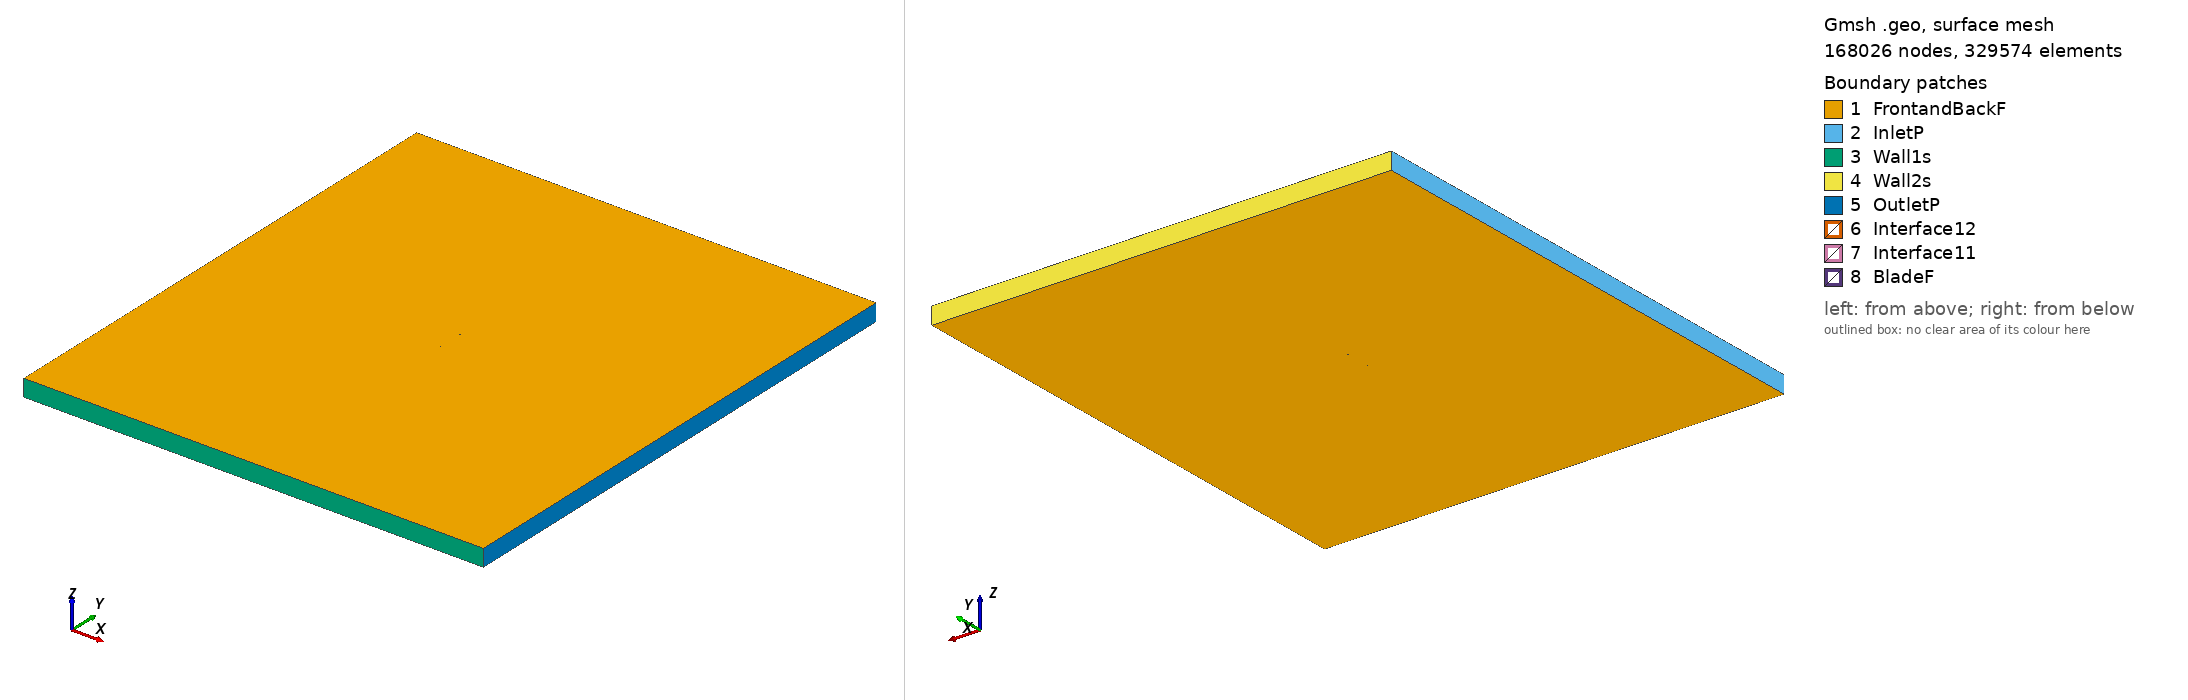

Gmsh geometry script, surface-meshed: 168026 nodes, 329574 surface elements. Boundary patches (legend numbers): 1 FrontandBackF, 2 InletP, 3 Wall1s, 4 Wall2s, 5 OutletP, 6 Interface12, 7 Interface11, 8 BladeF. Left view from above one corner, right view from below the opposite corner. Legend entries are the model's physical surfaces. The drawing asked Gmsh for element sizes between 1% and 20% of the model's largest extent; the script's own settings can give other sizes.

=== goe459_tsr_1.214_aoa_0.9389.geo (drawn) ===
SetFactory("OpenCASCADE");

Point(1) = {0.075002, 0.739262, 0, 1.0};
Point(2) = {0.071021, 0.739988, 0, 1.0};
Point(3) = {0.063355, 0.741190, 0, 1.0};
Point(4) = {0.048021, 0.743439, 0, 1.0};
Point(5) = {0.032683, 0.745458, 0, 1.0};
Point(6) = {0.017341, 0.747247, 0, 1.0};
Point(7) = {0.001992, 0.748651, 0, 1.0};
Point(8) = {-0.013362, 0.749671, 0, 1.0};
Point(9) = {-0.028728, 0.750000, 0, 1.0};
Point(10) = {-0.044104, 0.749714, 0, 1.0};
Point(11) = {-0.051799, 0.749148, 0, 1.0};
Point(12) = {-0.059501, 0.748199, 0, 1.0};
Point(13) = {-0.063356, 0.747416, 0, 1.0};
Point(14) = {-0.067216, 0.746404, 0, 1.0};
Point(15) = {-0.071081, 0.745007, 0, 1.0};
Point(16) = {-0.073024, 0.743732, 0, 1.0};
Point(17) = {-0.074990, 0.740997, 0, 1.0};
Point(18) = {-0.073114, 0.738200, 0, 1.0};
Point(19) = {-0.071215, 0.736862, 0, 1.0};
Point(20) = {-0.067397, 0.735339, 0, 1.0};
Point(21) = {-0.063573, 0.734201, 0, 1.0};
Point(22) = {-0.059745, 0.733292, 0, 1.0};
Point(23) = {-0.052079, 0.732091, 0, 1.0};
Point(24) = {-0.044407, 0.731273, 0, 1.0};
Point(25) = {-0.029048, 0.730484, 0, 1.0};
Point(26) = {-0.013680, 0.730309, 0, 1.0};
Point(27) = {0.001700, 0.730825, 0, 1.0};
Point(28) = {0.017086, 0.731726, 0, 1.0};
Point(29) = {0.032479, 0.733011, 0, 1.0};
Point(30) = {0.047875, 0.734526, 0, 1.0};
Point(31) = {0.063275, 0.736272, 0, 1.0};
Point(32) = {0.070976, 0.737222, 0, 1.0};
Point(33) = {0.074978, 0.737816, 0, 1.0};
Point(34) = {-0.075002, -0.739262, 0, 1.0};
Point(35) = {-0.071021, -0.739988, 0, 1.0};
Point(36) = {-0.063355, -0.741190, 0, 1.0};
Point(37) = {-0.048021, -0.743439, 0, 1.0};
Point(38) = {-0.032683, -0.745458, 0, 1.0};
Point(39) = {-0.017341, -0.747247, 0, 1.0};
Point(40) = {-0.001992, -0.748651, 0, 1.0};
Point(41) = {0.013362, -0.749671, 0, 1.0};
Point(42) = {0.028728, -0.750000, 0, 1.0};
Point(43) = {0.044104, -0.749714, 0, 1.0};
Point(44) = {0.051799, -0.749148, 0, 1.0};
Point(45) = {0.059501, -0.748199, 0, 1.0};
Point(46) = {0.063356, -0.747416, 0, 1.0};
Point(47) = {0.067216, -0.746404, 0, 1.0};
Point(48) = {0.071081, -0.745007, 0, 1.0};
Point(49) = {0.073024, -0.743732, 0, 1.0};
Point(50) = {0.074990, -0.740997, 0, 1.0};
Point(51) = {0.073114, -0.738200, 0, 1.0};
Point(52) = {0.071215, -0.736862, 0, 1.0};
Point(53) = {0.067397, -0.735339, 0, 1.0};
Point(54) = {0.063573, -0.734201, 0, 1.0};
Point(55) = {0.059745, -0.733292, 0, 1.0};
Point(56) = {0.052079, -0.732091, 0, 1.0};
Point(57) = {0.044407, -0.731273, 0, 1.0};
Point(58) = {0.029048, -0.730484, 0, 1.0};
Point(59) = {0.013680, -0.730309, 0, 1.0};
Point(60) = {-0.001700, -0.730825, 0, 1.0};
Point(61) = {-0.017086, -0.731726, 0, 1.0};
Point(62) = {-0.032479, -0.733011, 0, 1.0};
Point(63) = {-0.047875, -0.734526, 0, 1.0};
Point(64) = {-0.063275, -0.736272, 0, 1.0};
Point(65) = {-0.070976, -0.737222, 0, 1.0};
Point(66) = {-0.074978, -0.737816, 0, 1.0};

// Lines: first blade (splines 1-4)
Spline(1) = {1:33};
Spline(2) = {33,1};

// Lines: second blade (splines 5-8)
Spline(3) = {34:66};
Spline(4) = {66,34};

// Outer domain (points 20001-4 and lines)
Point(67) = {-13.50000000, -15.00000000, 0, 1.0};
Point(68) = {-13.50000000, 15.00000000, 0, 1.0};
Point(69) = {13.50000000, 15.00000000, 0, 1.0};
Point(70) = {13.50000000, -15.00000000, 0, 1.0};
Line(11) = {67, 68};
Line(12) = {68, 69};
Line(13) = {69, 70};
Line(14) = {67, 70};

// Interface (between moving and stationary domain) (circles)
Circle(9) = {0, 0, 0, 0.80000000, 0, 2*Pi};
Circle(10) = {0, 0, 0, 0.80000000, 0, 2*Pi};

// Loops collect Lines/Splines/etc (blade1, blade2, domain, first circle)
Line Loop(1) = {1:2};
Line Loop(2) = {3:4};
Line Loop(3) = {11,12,13,-14};
Line Loop(4) = {9};

// BooleanDifference cuts out the circle/interface from the domain
Plane Surface(1) = {3};
Plane Surface(2) = {4};
BooleanDifference{ Surface{1}; Delete;}{ Surface{2}; Delete;}

// This one cuts out the blades from the inner circle/interface
Line Loop(6) = {10};
Plane Surface(5) = {6};
Plane Surface(6) = {1};
Plane Surface(7) = {2};
BooleanDifference{ Surface{5}; Delete;}{ Surface{6,7}; Delete;}

// extrude to 3rd dimension
Extrude {0, 0, 1} {Surface{1}; Surface{5}; Layers{1}; Recombine;}

// Physical Surfaces are the named boundaries (patches)
Physical Surface("Interface11") = {12};
Physical Surface("Interface12") = {10};

// sides of domain
Physical Surface("InletP") = {6};
Physical Surface("OutletP") = {9};

// top and bottom of domain
Physical Surface("Wall1s") = {7};
Physical Surface("Wall2s") = {8};

// Check FrontandBackF by ensuring there is nothing in the 3rd dimension
Physical Surface("FrontandBackF") = {1,11,5,17};
Physical Surface("BladeF") = {13:16};
Physical Volume("Turbine") = {2};
Physical Volume("Farfield") = {1};

// settings for airfoil boundary layer
Field[1] = BoundaryLayer;
Field[1].EdgesList = {1:4};
Field[1].hwall_n = 1e-3;
Field[1].thickness = 1.5e-2;
Field[1].ratio = 1.05;
Field[1].Quads = 1;
BoundaryLayer Field = 1;

// control points for mesh (blade and interface)
// floor((arc length / 1.5mm)/ 2) -> Transfinite Line
Transfinite Line {1,3} = 101 Using Progression 1;
Transfinite Line {2,4} = 2 Using Progression 1;
Transfinite Line {9, 15} = 800 Using Progression 1;

// For more information on gmsh syntax, visit http://gmsh.info/doc/texinfo/gmsh.html
